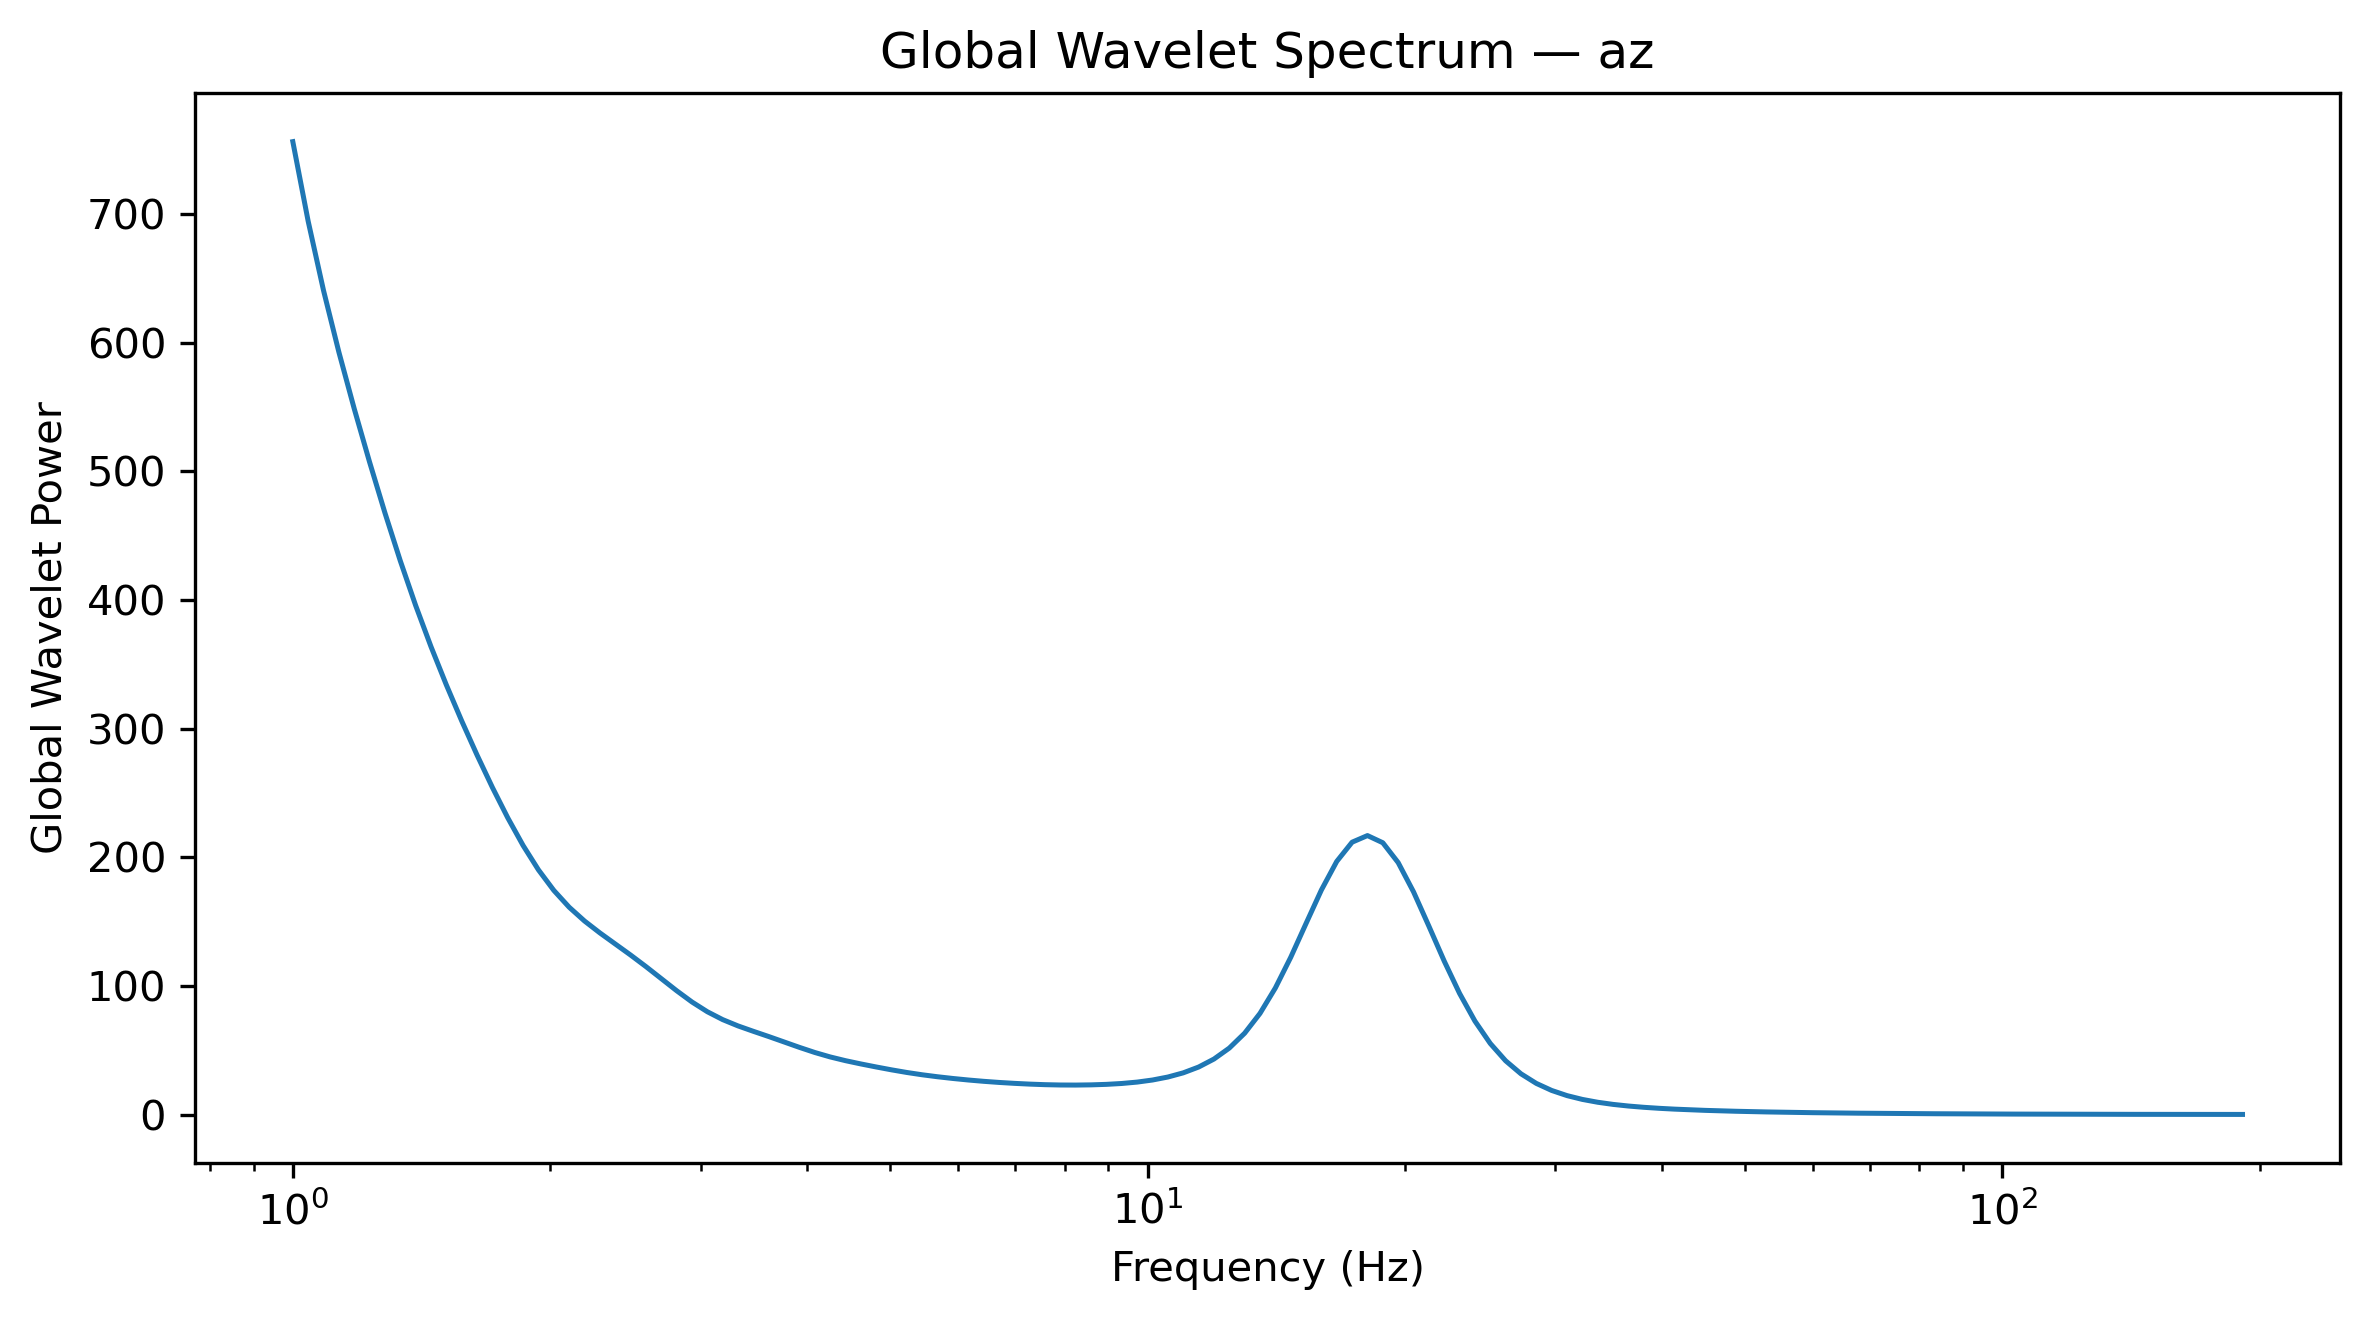

Values plotted in this chart, from the file beside it:
Frequency_Hz, GlobalWaveletPower, GlobalWaveletAmplitude
1.0, 756.2, 27.5
1.042, 694.4, 26.35
1.086, 640.6, 25.31
1.132, 592.7, 24.35
1.18, 548.7, 23.42
1.23, 507.2, 22.52
1.282, 467.8, 21.63
1.336, 430.5, 20.75
1.392, 395.8, 19.9
1.451, 363.8, 19.07
1.512, 334.1, 18.28
1.576, 306.1, 17.5
1.643, 279.6, 16.72
1.712, 254.4, 15.95
1.784, 230.8, 15.19
1.86, 209.3, 14.47
1.938, 190.3, 13.8
2.02, 174.4, 13.21
2.105, 161.3, 12.7
2.194, 150.6, 12.27
2.287, 141.3, 11.89
2.383, 132.8, 11.52
2.484, 124.2, 11.14
2.589, 115.2, 10.73
2.698, 105.8, 10.29
2.812, 96.43, 9.82
2.931, 87.66, 9.362
3.055, 80.08, 8.949
3.183, 73.95, 8.6
3.318, 69.06, 8.31
3.458, 64.85, 8.053
3.604, 60.8, 7.797
3.756, 56.61, 7.524
3.915, 52.38, 7.237
4.08, 48.41, 6.958
4.252, 44.96, 6.705
4.432, 42.05, 6.484
4.619, 39.51, 6.286
4.814, 37.15, 6.095
5.017, 34.91, 5.909
5.229, 32.86, 5.733
5.45, 31.08, 5.575
5.68, 29.54, 5.435
5.92, 28.2, 5.311
6.17, 27.02, 5.198
6.43, 26, 5.099
6.702, 25.13, 5.013
6.985, 24.42, 4.941
7.28, 23.83, 4.882
7.587, 23.39, 4.837
7.908, 23.14, 4.81
8.241, 23.09, 4.805
8.589, 23.25, 4.821
8.952, 23.64, 4.862
9.33, 24.32, 4.932
9.724, 25.4, 5.04
10.13, 27.02, 5.198
10.56, 29.33, 5.416
11.01, 32.58, 5.708
11.47, 37.09, 6.09
... 68 more rows
